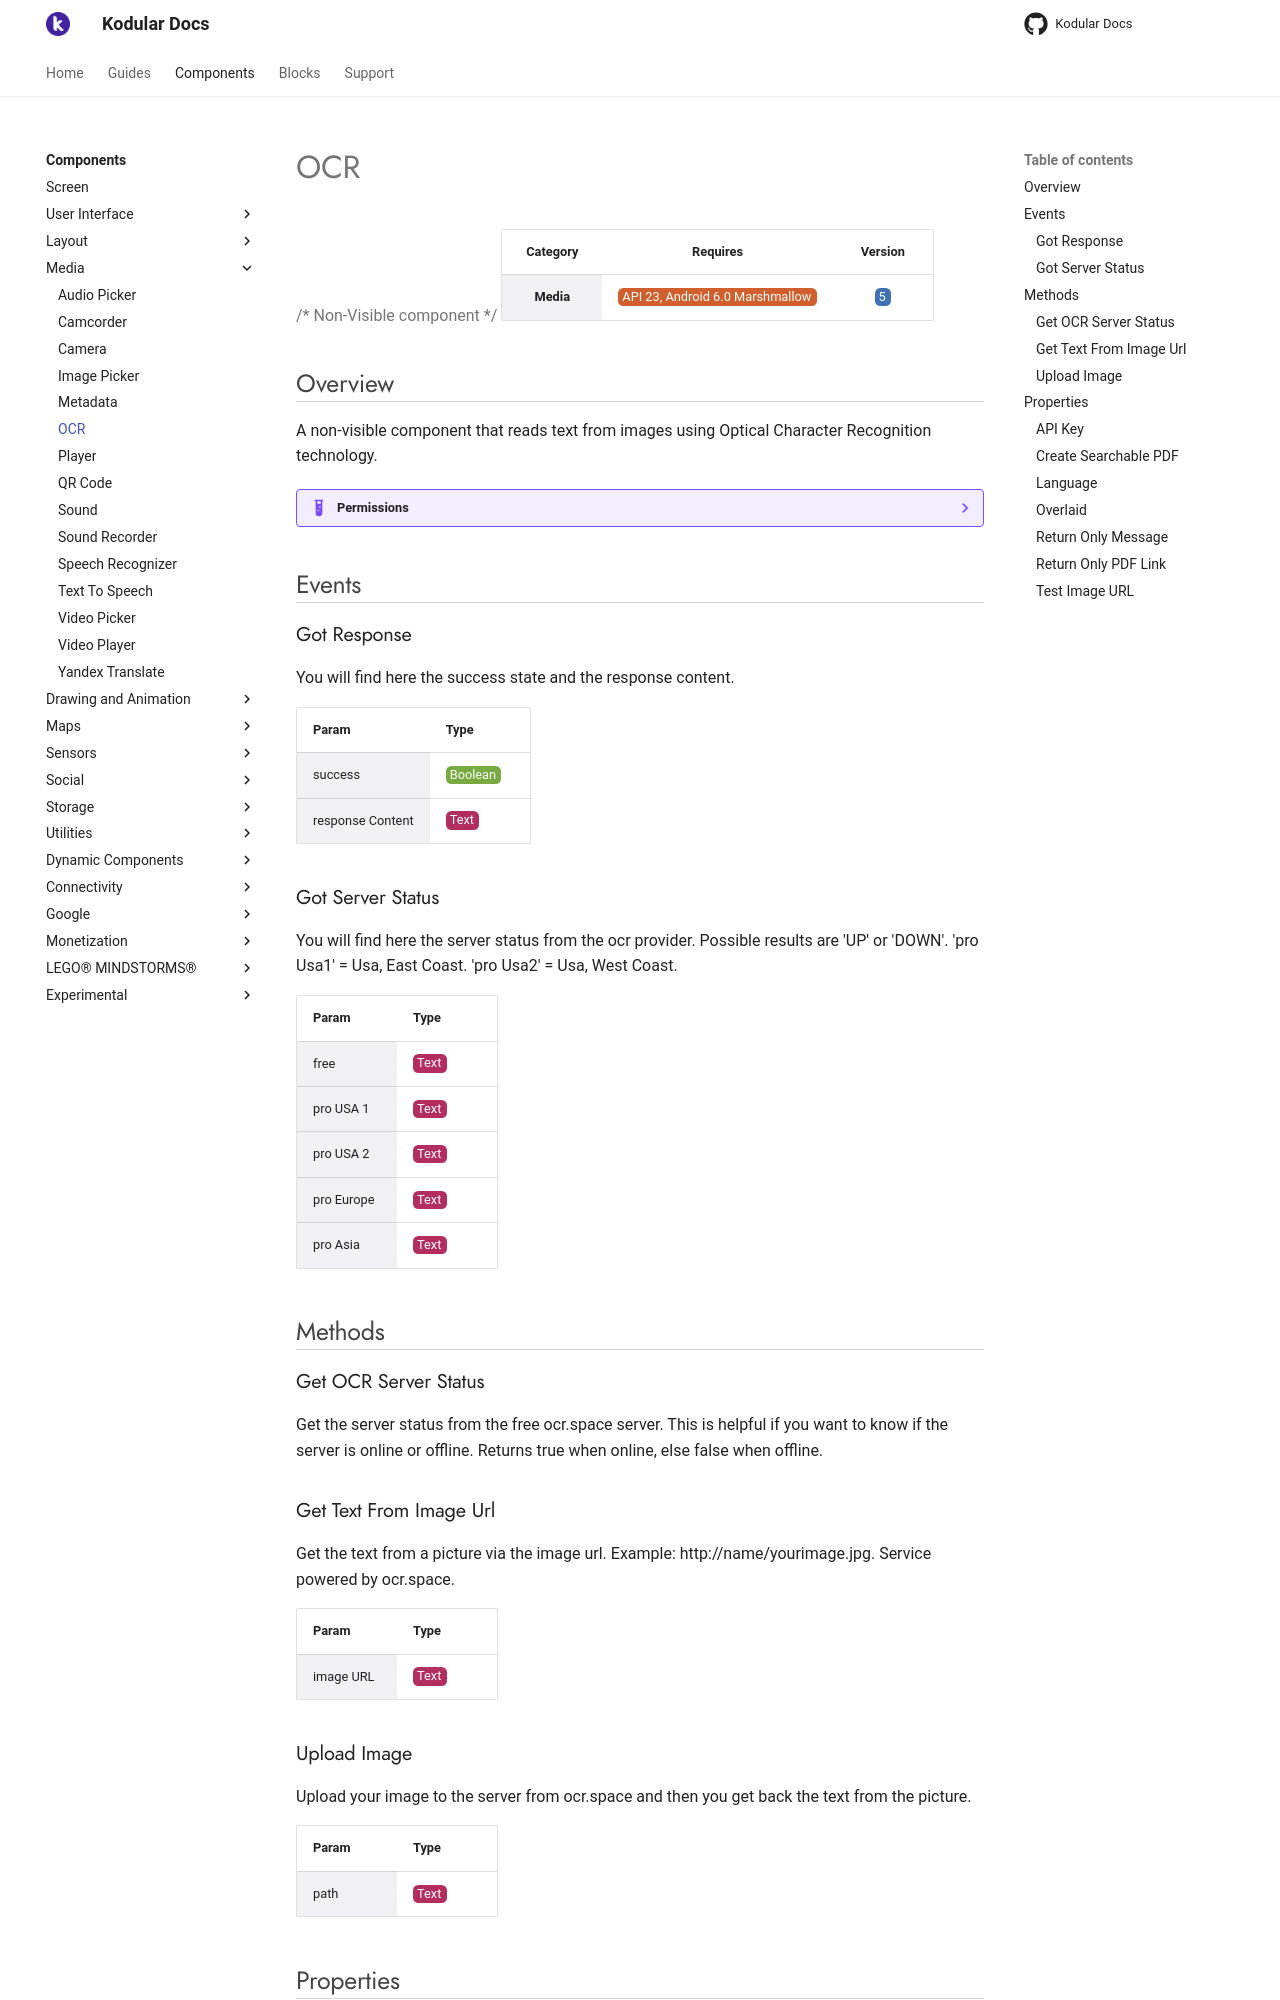

repository: Kodular/Documentation · page: components/media/ocr/index.html · generator: jekyll

# OCR

{>> Non-Visible component<<}

| Category | Requires | Version |
|:--------:|:-------:|:--------:|
|**Media**|<span class="chip chip-any">API 23, Android 6.0 Marshmallow</span>|<span class="chip chip-number">5</span>|

## Overview

A non-visible component that reads text from images using Optical Character Recognition technology.

??? example "Permissions"
    * [android.permission.INTERNET](https://developer.android.com/reference/android/Manifest.permission.html#INTERNET)
    * [android.permission.READ_MEDIA_IMAGES](https://developer.android.com/reference/android/Manifest.permission.html#READ_MEDIA_IMAGES)
    * [android.permission.READ_EXTERNAL_STORAGE](https://developer.android.com/reference/android/Manifest.permission.html#READ_EXTERNAL_STORAGE)

## Events

### Got Response

You will find here the success state and the response content.

<div class="block" ai2-block="event" not-rendered="true" value="%7B%22componentName%22:%20%22OCR%22,%20%22name%22:%20%22Got%20Response%22,%20%22param%22:%20%5B%22success%22,%20%22response%20Content%22%5D%7D"></div>

| Param | Type |
|--------|------|
|success|<span class="chip chip-boolean">Boolean</span>|
|response Content|<span class="chip chip-text">Text</span>|

### Got Server Status

You will find here the server status from the ocr provider. Possible results are 'UP' or 'DOWN'. 'pro Usa1' = Usa, East Coast. 'pro Usa2' = Usa, West Coast.

<div class="block" ai2-block="event" not-rendered="true" value="%7B%22componentName%22:%20%22OCR%22,%20%22name%22:%20%22Got%20Server%20Status%22,%20%22param%22:%20%5B%22free%22,%20%22pro%20USA%201%22,%20%22pro%20USA%202%22,%20%22pro%20Europe%22,%20%22pro%20Asia%22%5D%7D"></div>

| Param | Type |
|--------|------|
|free|<span class="chip chip-text">Text</span>|
|pro USA 1|<span class="chip chip-text">Text</span>|
|pro USA 2|<span class="chip chip-text">Text</span>|
|pro Europe|<span class="chip chip-text">Text</span>|
|pro Asia|<span class="chip chip-text">Text</span>|

## Methods

### Get OCR Server Status

Get the server status from the free ocr.space server. This is helpful if you want to know if the server is online or offline. Returns true when online, else false when offline.

<div class="block" ai2-block="method" not-rendered="true" value="%7B%22componentName%22:%20%22OCR%22,%20%22name%22:%20%22Get%20OCR%20Server%20Status%22,%20%22output%22:%20false,%20%22param%22:%20%5B%5D%7D"></div>

### Get Text From Image Url

Get the text from a picture via the image url. Example: http://name/yourimage.jpg. Service powered by ocr.space.

<div class="block" ai2-block="method" not-rendered="true" value="%7B%22componentName%22:%20%22OCR%22,%20%22name%22:%20%22Get%20Text%20From%20Image%20Url%22,%20%22output%22:%20false,%20%22param%22:%20%5B%22image%20URL%22%5D%7D"></div>

| Param | Type |
|--------|------|
|image URL|<span class="chip chip-text">Text</span>|

### Upload Image

Upload your image to the server from ocr.space and then you get back the text from the picture.

<div class="block" ai2-block="method" not-rendered="true" value="%7B%22componentName%22:%20%22OCR%22,%20%22name%22:%20%22Upload%20Image%22,%20%22output%22:%20false,%20%22param%22:%20%5B%22path%22%5D%7D"></div>

| Param | Type |
|--------|------|
|path|<span class="chip chip-text">Text</span>|

## Properties

### API Key

<span style="user-select: none; white-space:pre-wrap;"><span class="chip chip-text">Text</span> <span class="chip chip-text">Default: <i>helloworld</i></span> :heavy_minus_sign: <span class="chip chip-rw">Read</span> <span class="chip chip-rw">Write</span>  - <span class="chip chip-bd">Designer</span> <span class="chip chip-bd">Blocks</span></span>

You can use the default api key: helloworld, or you can create your own api key at: https://ocr.space/ocrapi

<div class="block" ai2-block="property" not-rendered="true" value="%7B%22componentName%22:%20%22OCR%22,%20%22name%22:%20%22API%20Key%22,%20%22getter%22:%20true%7D"></div>
<div class="block" ai2-block="property" not-rendered="true" value="%7B%22componentName%22:%20%22OCR%22,%20%22name%22:%20%22API%20Key%22,%20%22getter%22:%20false%7D"></div>
